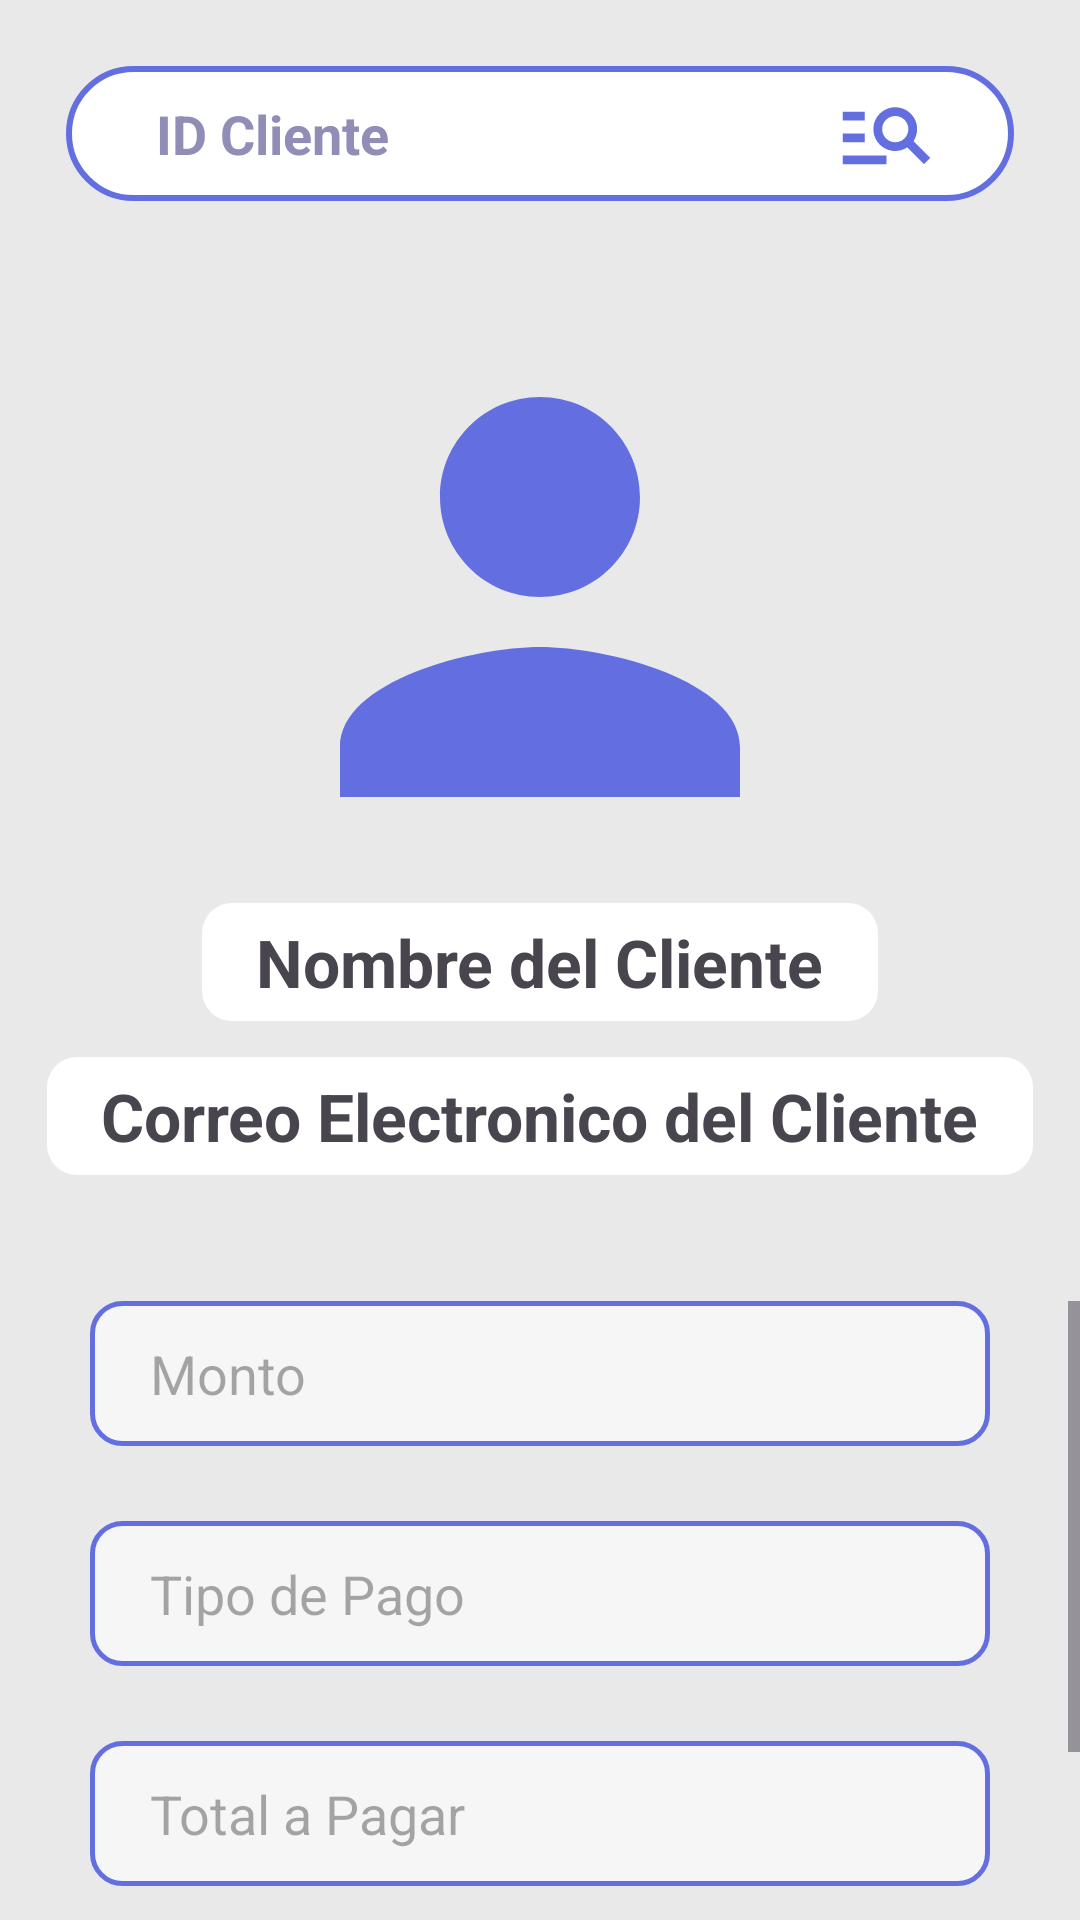

Reconstruct the res/layout file that produces this screen, plus the resources it refers to.
<!-- AndroidManifest.xml: application theme Theme.ProLender -->
<!-- res/layout/fragment_depositar.xml -->
<?xml version="1.0" encoding="utf-8"?>
<FrameLayout xmlns:android="http://schemas.android.com/apk/res/android"
    xmlns:app="http://schemas.android.com/apk/res-auto"
    xmlns:tools="http://schemas.android.com/tools"
    android:layout_width="match_parent"
    android:layout_height="match_parent"
    tools:context=".PrestamosFragment">

    <RelativeLayout
        android:layout_width="match_parent"
        android:layout_height="match_parent"
        android:background="#E9E9E9"
        tools:context=".PrestamosFragment">

        <RelativeLayout
            android:id="@+id/buscar_id"
            android:layout_width="match_parent"
            android:layout_height="wrap_content"
            android:layout_centerHorizontal="true"
            android:layout_marginTop="20dp"
            android:layout_marginHorizontal="20dp"
            android:background="@drawable/card_border"
            android:paddingHorizontal="17dp"
            android:paddingVertical="7dp"
            android:clickable="true"
            android:onClick="onClick"
            android:longClickable="true">

            <EditText
                android:id="@+id/editextBuscar"
                android:layout_width="300dp"
                android:layout_height="wrap_content"
                android:ems="10"
                android:hint="ID Cliente"
                android:textStyle="bold"
                android:inputType="text"
                android:layout_centerVertical="true"
                android:paddingLeft="15dp"
                android:textColorHint="#908DB6"
                android:textColor="#000000"
                android:background="@drawable/buscar_edittext_background"
                />

            <ImageView
                android:id="@+id/buscar_cliente_icon"
                android:layout_width="35dp"
                android:layout_height="35dp"
                android:layout_alignParentRight="true"
                android:layout_centerVertical="true"
                android:layout_marginRight="10dp"
                android:src="@drawable/icon_buscar_prestamos"
                android:onClick="onClick"
                />
        </RelativeLayout>

        <ImageView
            android:id="@+id/icon_cliente_cobrar"
            android:layout_width="match_parent"
            android:layout_height="200dp"
            android:layout_centerHorizontal="true"
            android:layout_marginTop="30dp"
            android:src="@drawable/icon_depositar_cliente"
            android:layout_below="@id/buscar_id"
            />


        <TextView
            android:id="@+id/txtNombre"
            android:layout_width="wrap_content"
            android:layout_height="wrap_content"
            android:text="Nombre del Cliente"
            android:layout_below="@id/icon_cliente_cobrar"
            android:layout_centerHorizontal="true"
            android:textSize="22sp"
            android:textStyle="bold"
            android:background="@drawable/card_white"
            android:paddingHorizontal="20dp"
            android:paddingVertical="7dp"/>

        <TextView
            android:id="@+id/txtCorreo"
            android:layout_width="wrap_content"
            android:layout_height="wrap_content"
            android:text="Correo Electronico del Cliente"
            android:layout_below="@id/txtNombre"
            android:layout_centerHorizontal="true"
            android:textSize="22sp"
            android:textStyle="bold"
            android:layout_marginTop="8dp"
            android:background="@drawable/card_white"
            android:paddingHorizontal="20dp"
            android:paddingVertical="7dp"/>

        <ScrollView
            android:layout_width="match_parent"
            android:layout_height="wrap_content"
            android:layout_below="@id/txtCorreo"
            android:layout_marginTop="40dp"
            >

            <LinearLayout
                android:layout_width="300dp"
                android:layout_height="wrap_content"
                android:orientation="vertical"
                android:layout_gravity="center_horizontal"
                >

                <EditText
                    android:id="@+id/campoMonto"
                    android:layout_width="300dp"
                    android:layout_height="wrap_content"
                    android:ems="10"
                    android:hint="Monto"
                    android:inputType="number"
                    android:textColor="#1D2262"
                    android:paddingVertical="12dp"
                    android:paddingHorizontal="20dp"
                    android:background="@drawable/border_edittext_background"
                    android:layout_gravity="center"
                    />


                <EditText
                    android:id="@+id/campoTipoPago"
                    android:layout_width="300dp"
                    android:layout_height="wrap_content"
                    android:ems="10"
                    android:hint="Tipo de Pago"
                    android:layout_marginTop="25dp"
                    android:inputType="textPersonName"
                    android:textColor="#1D2262"
                    android:paddingVertical="12dp"
                    android:paddingHorizontal="20dp"
                    android:background="@drawable/border_edittext_background"
                    android:layout_gravity="center"
                    />

                <EditText
                    android:id="@+id/campoMontoA"
                    android:layout_width="300dp"
                    android:layout_height="wrap_content"
                    android:ems="10"
                    android:hint="Total a Pagar"
                    android:layout_marginTop="25dp"
                    android:inputType="number"
                    android:textColor="#1D2262"
                    android:paddingVertical="12dp"
                    android:paddingHorizontal="20dp"
                    android:background="@drawable/border_edittext_background"
                    android:layout_gravity="center"
                    />

                <Button
                    android:id="@+id/btnDepositar"
                    android:layout_width="250dp"
                    android:layout_height="wrap_content"
                    android:text="Depositar"
                    android:onClick="onClick"
                    android:backgroundTint="@color/primary_color"
                    android:layout_centerHorizontal="true"
                    android:textColor="#ffffff"
                    android:textSize="16dp"
                    android:layout_alignParentBottom="true"
                    android:layout_marginTop="40dp"
                    android:padding="12dp"
                    android:layout_gravity="center"
                    />


            </LinearLayout>
        </ScrollView>



    </RelativeLayout>

</FrameLayout>
<!-- resources referenced by this layout -->
<resources>
  <color name="primary_color">#636FE0</color>
  <!-- drawable border_edittext_background (drawable) -->
  <shape xmlns:android="http://schemas.android.com/apk/res/android"
      android:shape="rectangle">
      <corners android:radius="10dp" />
      <solid android:color="#9AFFFFFF" />
      <stroke
          android:width="1.5dp"
          android:color="@color/primary_color" />
  </shape>
  <!-- drawable buscar_edittext_background (drawable) -->
  <shape xmlns:android="http://schemas.android.com/apk/res/android"
      android:shape="rectangle">
      <corners android:radius="30dp" />
  
  
  </shape>
  <!-- drawable card_border (drawable) -->
  <?xml version="1.0" encoding="utf-8"?>
  <layer-list xmlns:android="http://schemas.android.com/apk/res/android">
  
      <item android:right="2dp" android:left="2dp" android:top="2dp" android:bottom="2dp">
          <shape android:shape="rectangle">
              <solid android:color="#FFFFFF"/>
              <stroke
                  android:width="2dp"
                  android:color="@color/primary_color"
  
              />
              <corners android:radius="40dp"/>
          </shape>
      </item>
  
  </layer-list>
  <!-- drawable card_white (drawable) -->
  <?xml version="1.0" encoding="utf-8"?>
  <layer-list xmlns:android="http://schemas.android.com/apk/res/android">
  
      <item android:right="2dp" android:left="2dp" android:top="2dp" android:bottom="2dp">
          <shape android:shape="rectangle">
              <solid android:color="#FFFFFF"/>
              <corners android:radius="10dp"/>
          </shape>
      </item>
  
  </layer-list>
  <!-- drawable icon_buscar_prestamos (drawable) -->
  <vector xmlns:android="http://schemas.android.com/apk/res/android" android:autoMirrored="true" android:height="24dp" android:tint="@color/primary_color" android:viewportHeight="24" android:viewportWidth="24" android:width="24dp">
        
      <path android:fillColor="@android:color/white" android:pathData="M7,9H2V7h5V9zM7,12H2v2h5V12zM20.59,19l-3.83,-3.83C15.96,15.69 15.02,16 14,16c-2.76,0 -5,-2.24 -5,-5s2.24,-5 5,-5s5,2.24 5,5c0,1.02 -0.31,1.96 -0.83,2.75L22,17.59L20.59,19zM17,11c0,-1.65 -1.35,-3 -3,-3s-3,1.35 -3,3s1.35,3 3,3S17,12.65 17,11zM2,19h10v-2H2V19z"/>
      
  </vector>
  <!-- drawable icon_depositar_cliente (drawable) -->
  <vector xmlns:android="http://schemas.android.com/apk/res/android" android:autoMirrored="true" android:height="24dp" android:tint="@color/primary_color" android:viewportHeight="24" android:viewportWidth="24" android:width="24dp">
        
      <path android:fillColor="@android:color/white" android:pathData="M12,12c2.21,0 4,-1.79 4,-4s-1.79,-4 -4,-4 -4,1.79 -4,4 1.79,4 4,4zM12,14c-2.67,0 -8,1.34 -8,4v2h16v-2c0,-2.66 -5.33,-4 -8,-4z"/>
      
  </vector>
  <style name="Theme.ProLender" parent="Base.Theme.ProLender" />
  <style name="Base.Theme.ProLender" parent="Theme.Material3.DayNight.NoActionBar">
          
          
      </style>
</resources>
